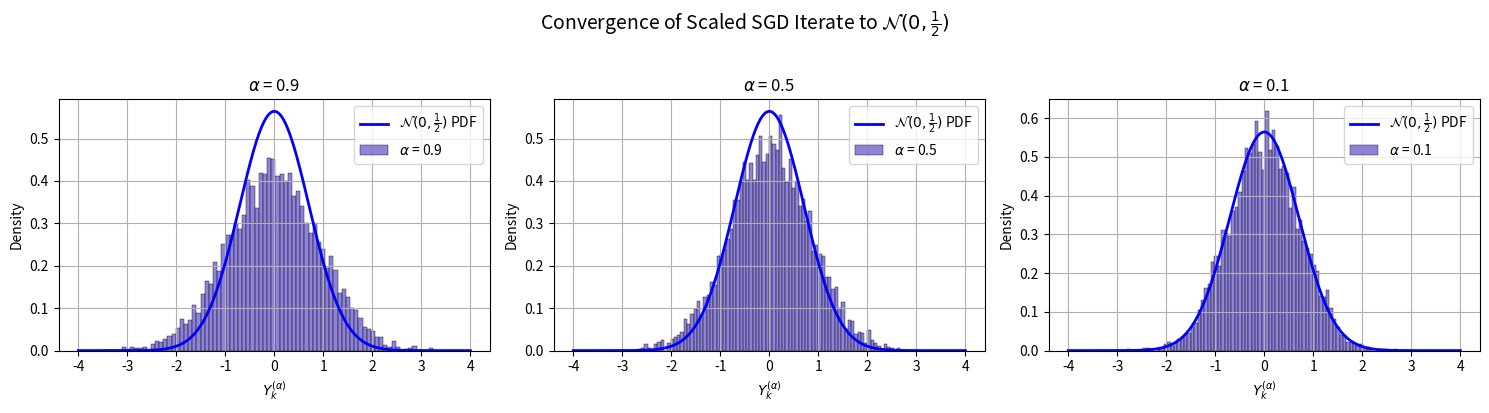

Python code for this plot:
import numpy as np
import matplotlib
matplotlib.use('Agg')  # Non-interactive backend for saving
import matplotlib.pyplot as plt
import seaborn as sns
from scipy.stats import norm

# Set seed for reproducibility
np.random.seed(42)

# Parameters
alpha_values = [.9,.5,.1]  # You can modify this list for different α values
num_steps = 500
num_runs = 5000  # More samples for higher resolution
num_bins = 80

# PDF for N(0, 1/2)
x = np.linspace(-4, 4, 1000)
pdf_half_var = norm.pdf(x, loc=0, scale=np.sqrt(0.5))

# Simulation function
def simulate_Y_alpha(alpha, num_steps, num_runs):
    Ys = []
    for _ in range(num_runs):
        X = 0.0
        for _ in range(num_steps):
            noise = np.random.normal(0, 1)
            X = (1-alpha) * X + alpha * noise
        Y = X / np.sqrt(alpha)
        Ys.append(Y)
    return np.array(Ys)

# Run simulations and plot all together
fig, axes = plt.subplots(1, len(alpha_values), figsize=(5 * len(alpha_values), 4))

for i, alpha in enumerate(alpha_values):
    Y_data = simulate_Y_alpha(alpha, num_steps, num_runs)
    ax = axes[i]
    sns.histplot(Y_data, bins=num_bins, stat="density", color='slateblue', label=f"$\\alpha$ = {alpha}", ax=ax)
    ax.plot(x, pdf_half_var, 'b-', lw=2, label=r"$\mathcal{N}(0, \frac{1}{2})$ PDF")
    ax.set_title(f"$\\alpha$ = {alpha}")
    ax.set_xlabel(r"$Y_k^{(\alpha)}$")
    ax.set_ylabel("Density")
    ax.legend()
    ax.grid(True)

fig.suptitle(r"Convergence of Scaled SGD Iterate to $\mathcal{N}(0, \frac{1}{2})$", fontsize=14, y=1.02)
plt.tight_layout()
plt.savefig("convergence_plots.pdf", format="pdf", bbox_inches="tight")
print("Saved to convergence_plots.pdf")
